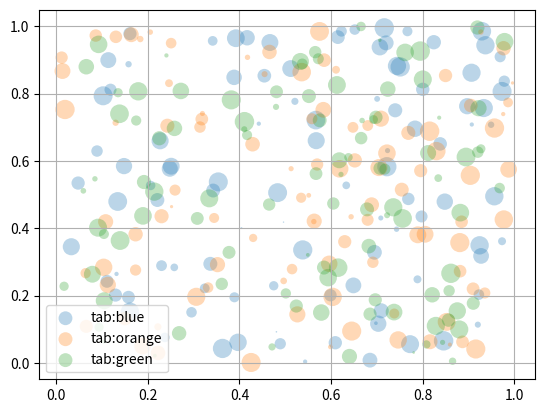
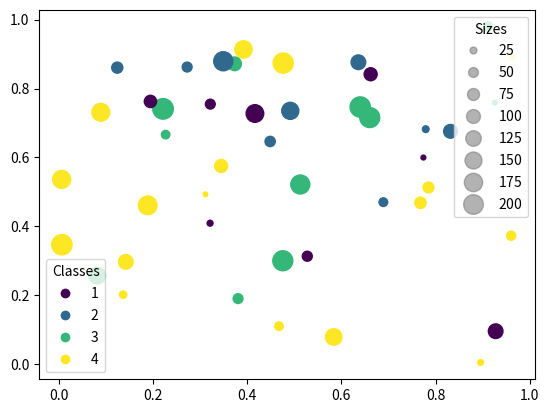
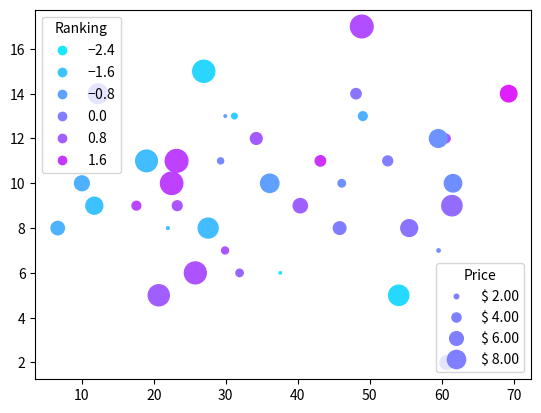

These charts were generated, in order, by the following Python code:
#! python3
# -*- coding: utf-8 -*-
"""
---
# This is YAML, see: https://yaml.org/spec/1.2/spec.html#Preview
# !!! YAML message always begin with ---

title: Scatter plots with a legend
subtitle:
version: 1.0
type: tutorial
keywords: [legend, scatter plot]
description: |
remarks:
todo:
sources:
    - title: Scatter plots with a legend
      link: https://matplotlib.org/stable/gallery/lines_bars_and_markers/scatter_with_legend.html
    - title:
      link:
file:
    usage:
        interactive: True   # if the file is intended to be run interactively e.g. in Spyder
        terminal: False     # if the file is intended to be run in a terminal
    name: ex-01-scatter_plot_with_legend.py
    path: E:/ROBOCZY/Python/graphics/matplotlib/legend/
    date: 2021-10-27
    authors:
        - nick: rcando
[redacted]
          email:
[redacted]
"""





#%%
import numpy as np

import matplotlib as mpl
import matplotlib.pyplot as plt
#plt.style.use('fast')
# see `plt.style.available` for list of available styles

#%%  Scatter plots with a legend
"""
To create a scatter plot with a legend one may use a LOOP
and create one scatter plot per item
to appear in the legend and set the label accordingly.

The following also demonstrates how transparency of the markers can be adjusted
by giving alpha a value between 0 and 1.
"""
np.random.seed(19680801)

fig, ax = plt.subplots()
for color in ['tab:blue', 'tab:orange', 'tab:green']:
    n = 100
    x, y = np.random.rand(2, n)
    scale = 200.0 * np.random.rand(n)
    ax.scatter(x, y, c=color, s=scale, label=color,
               alpha=0.3, edgecolors='none')

ax.legend()
ax.grid(True)

plt.show()

#%% Automated legend creation   !!!
"""
Another option for creating a legend for a scatter is to use the
    `PathCollection.legend_elements()` method.
It will automatically try to determine a useful number of legend entries
to be shown and return a tuple of handles and labels.
Those can be passed to the call to legend.
"""
N = 45
x, y = np.random.rand(2, N)               # 2 x N ~ U(0, 1)
c = np.random.randint(1, 5, size=N)       # 5 random colors
s = np.random.randint(10, 220, size=N)    # many random sizes

fig, ax = plt.subplots()

scatter = ax.scatter(x, y, c=c, s=s)

# produce a legend with the unique colors from the scatter
legend_color = ax.legend( *scatter.legend_elements(),
    loc="lower left",
    title="Classes")

ax.add_artist(legend_color)     #!!!  necessary            -- because only last legend is displayed "automaticaly"

# produce a legend with a cross section of sizes from the scatter
handles, labels = scatter.legend_elements(prop="sizes", alpha=0.6, color='gray')

legend_size = ax.legend( handles, labels,
    loc="upper right",
    title="Sizes")
# ax.add_artist(legend_size)    # not necessary    ???      -- the last does not need it   -- !?!?!?! really!!!

plt.show()

#%% closer look
scatter    # matplotlib.collections.PathCollection
vars(scatter)       #! it's big; may be huge
dir(scatter)        # ... legend_elements ...

help(scatter.legend_elements)
"""
legend_elements(prop='colors',
                num='auto',
                fmt=None,
                func=<function PathCollection.<lambda> at 0x0000017B1FDF58B0>,
                **kwargs)
    method of matplotlib.collections.PathCollection instance
Create `legend handles` and `labels` for a `PathCollection`.

Each legend handle is a `.Line2D` representing the `Path` that was drawn,
and each label is a string what each `Path` represents.

This is useful for obtaining a legend for a `~.Axes.scatter` plot;
e.g.:

    scatter = plt.scatter([1, 2, 3],  [4, 5, 6],  c=[0, 5, 10])
    plt.legend(*scatter.legend_elements())

creates three legend elements, one for each color with the numerical
values passed to `c` as the labels.

Also see the `automatedlegendcreation` example.

Parameters
----------
prop : {"colors", "sizes"}, default: "colors"
    If "colors", the legend handles will show the different colors of
    the collection. If "sizes", the legend will show the different
    sizes. To set both, use *kwargs* to directly edit the `.Line2D`
    properties.
num : int, None, "auto" (default), array-like, or `~.ticker.Locator`
    Target number of elements to create.
    If None, use all unique elements of the mappable array. If an
    integer, target to use *num* elements in the normed range.
    If *"auto"*, try to determine which option better suits the nature
    of the data.
    The number of created elements may slightly deviate from *num* due
    to a `~.ticker.Locator` being used to find useful locations.
    If a list or array, use exactly those elements for the legend.
    Finally, a `~.ticker.Locator` can be provided.
fmt : str, `~matplotlib.ticker.Formatter`, or None (default)
    The format or formatter to use for the labels. If a string must be
    a valid input for a `~.StrMethodFormatter`. If None (the default),
    use a `~.ScalarFormatter`.
func : function, default: ``lambda x: x``
    Function to calculate the labels.  Often the size (or color)
    argument to `~.Axes.scatter` will have been pre-processed by the
    user using a function ``s = f(x)`` to make the markers visible;
    e.g. ``size = np.log10(x)``.  Providing the inverse of this
    function here allows that pre-processing to be inverted, so that
    the legend labels have the correct values; e.g. ``func = lambda
    x: 10**x``.
**kwargs
    Allowed keyword arguments are *color* and *size*. E.g. it may be
    useful to set the color of the markers if *prop="sizes"* is used;
    similarly to set the size of the markers if *prop="colors"* is
    used. Any further parameters are passed onto the `.Line2D`
    instance. This may be useful to e.g. specify a different
    *markeredgecolor* or *alpha* for the legend handles.

Returns
-------
handles : list of `.Line2D`
    Visual representation of each element of the legend.
labels : list of str
    The string labels for elements of the legend.   -- LaTeX !!!
"""
scatter.legend_elements()
scatter.legend_elements('sizes')

#%%
#%%
"""
Further arguments to the  `PathCollection.legend_elements()`  method
can be used to steer how many legend entries are to be created
and how they should be labeled.
The following shows how to use some of them.
"""
np.random.seed(987)
volume = np.random.rayleigh(27, size=40)
amount = np.random.poisson(10, size=40)
ranking = np.random.normal(size=40)
price = np.random.uniform(1, 10, size=40)

fig, ax = plt.subplots()

# Because the price is much too small when being provided as size for `s`,
# we normalize it to some useful point sizes,
#   s = .3 * (price * 3)**2
scatter = ax.scatter(volume, amount, c=ranking, s=0.3*(price*3)**2,
                     vmin=-3, vmax=3,  #!!!
                     cmap="cool")

# Produce a legend for the ranking (colors).
# Even though there are 40 different rankings,
# we only want to show 5 of them in the legend.
legend_rank = ax.legend( *scatter.legend_elements(num=6),
    loc="upper left",
    title="Ranking")

ax.add_artist(legend_rank)

#%%  Produce a legend for the price (sizes).
# Because we want to show the prices in dollars,
# we use the `func` argument to supply the inverse of the function
# used to calculate the sizes from above.
# The `fmt` ensures to show the price in dollars.
# Note how we target at 5 elements here, but obtain only 4 in the
# created legend due to the automatic round prices that are chosen for us.

kw = dict(
    prop = "sizes",
    num = 5,
    color = scatter.cmap(0.5),
    fmt = "$ {x:.2f}",
    func = lambda s: np.sqrt(s/.3)/3
    )

legend_price = ax.legend( *scatter.legend_elements(**kw),
    loc="lower right",
    title="Price")

plt.show()


#%%